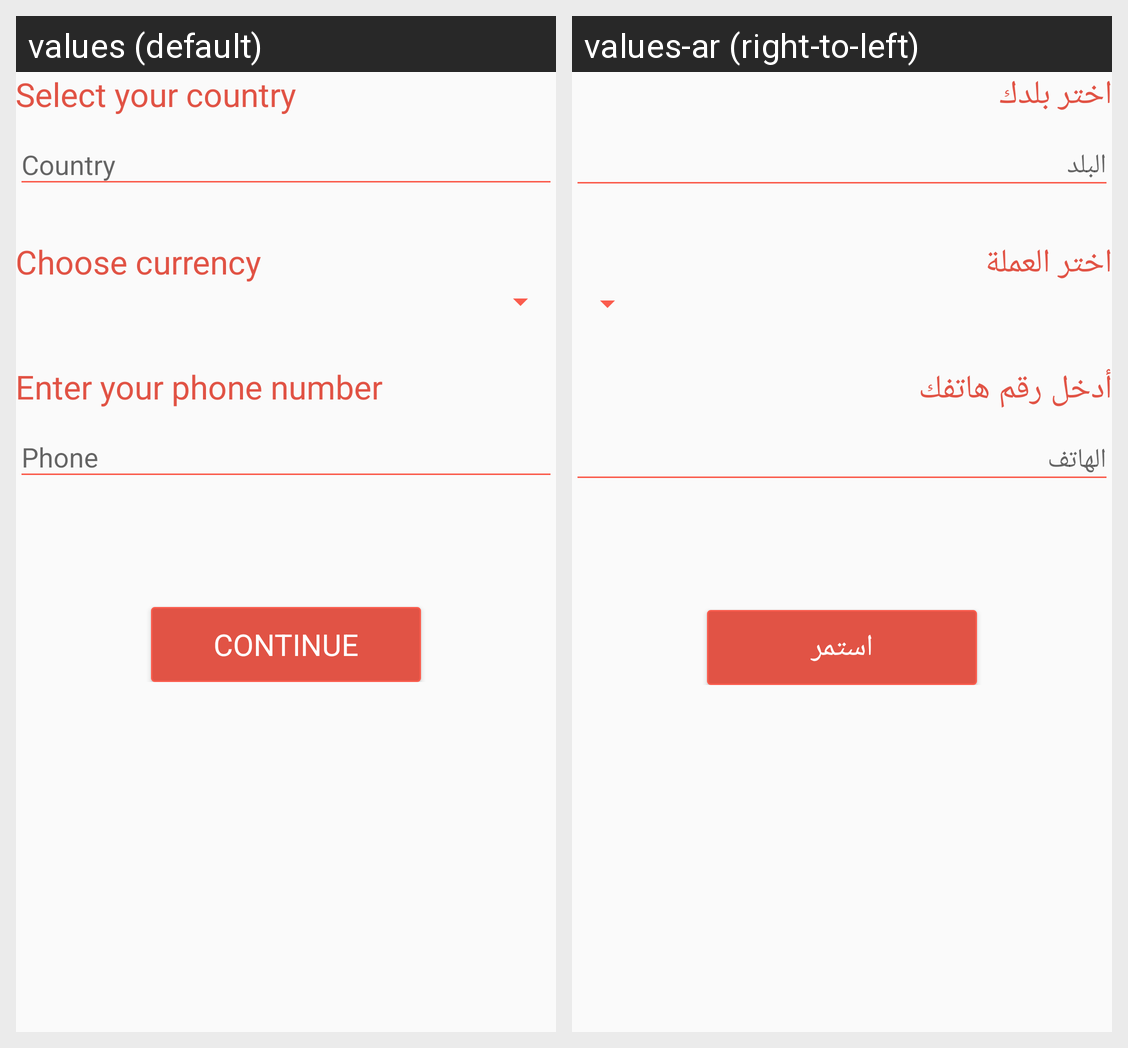

Here is an Android app screen in its default locale and in the app's own translations. Write out the translated-string differences for the strings that appear on this screen.
Android screen res/layout/activity_login.xml rendered under 2 locales, left to right: values (default), values-ar (right-to-left). Device: Nexus 5 (rendered at 1080×1920; each locale shown at half size, 540×960, under a caption strip naming it); theme AppTheme.
Strings drawn on this screen, with the default value and each locale's value (text and hints the layout hard-codes, and strings that could not be matched under every locale, appear in the picture but are not listed):

login_login_title_select_country
  values: Select your country
  values-ar: اختر بلدك

login_login_title_choose_currency
  values: Choose currency
  values-ar: اختر العملة

login_login_title_enter_phone
  values: Enter your phone number
  values-ar: أدخل رقم هاتفك

btn_continue
  values: CONTINUE
  values-ar: استمر
